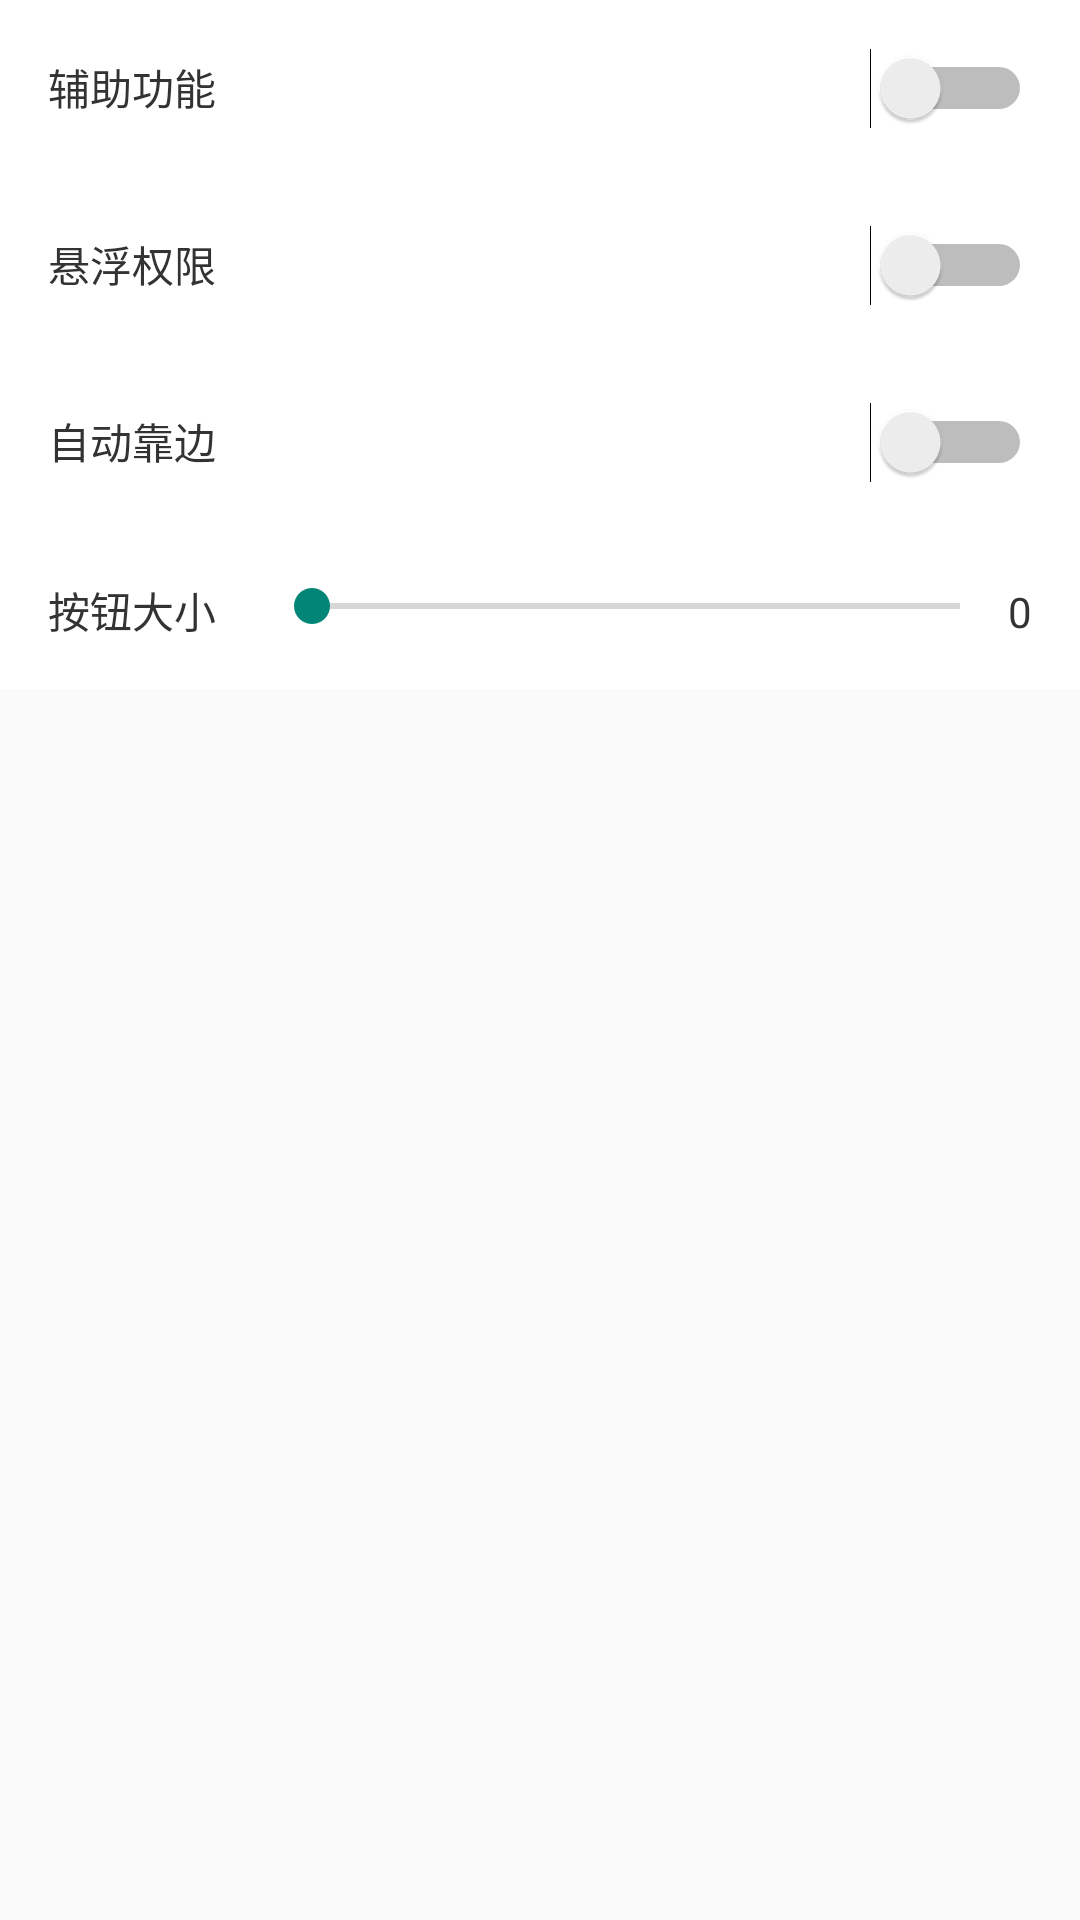

Layout XML and referenced resources for this Android screen:
<!-- AndroidManifest.xml: application theme Theme.AppCompat.Light.NoActionBar -->
<!-- res/layout/activity_main.xml -->
<?xml version="1.0" encoding="utf-8"?>
<LinearLayout
    xmlns:android="http://schemas.android.com/apk/res/android"
    android:layout_width="match_parent"
    android:layout_height="match_parent"
    android:orientation="vertical">

    <LinearLayout
        android:layout_width="match_parent"
        android:layout_height="wrap_content"
        android:background="@drawable/bg_white_press"
        android:orientation="horizontal"
        android:padding="16dp">


        <TextView
            android:layout_width="wrap_content"
            android:layout_height="wrap_content"
            android:text="辅助功能"
            android:textColor="@color/font_black"
            android:textSize="14sp"/>

        <View
            android:layout_width="0dp"
            android:layout_height="0dp"
            android:layout_weight="1"/>

        <Switch
            android:id="@+id/is_accessibility"
            android:layout_width="wrap_content"
            android:layout_height="wrap_content"/>

    </LinearLayout>

    <LinearLayout
        android:layout_width="match_parent"
        android:layout_height="wrap_content"
        android:background="@drawable/bg_white_press"
        android:orientation="horizontal"
        android:padding="16dp">


        <TextView
            android:layout_width="wrap_content"
            android:layout_height="wrap_content"
            android:text="悬浮权限"
            android:textColor="@color/font_black"
            android:textSize="14sp"/>

        <View
            android:layout_width="0dp"
            android:layout_height="0dp"
            android:layout_weight="1"/>

        <Switch
            android:id="@+id/is_float"
            android:layout_width="wrap_content"
            android:layout_height="wrap_content"/>

    </LinearLayout>

    <android.support.v7.widget.RecyclerView
        android:id="@+id/recycler_view"
        android:layout_width="match_parent"
        android:layout_height="wrap_content"
        android:scrollbars="none"/>

    <LinearLayout
        android:layout_width="match_parent"
        android:layout_height="wrap_content"
        android:background="@drawable/bg_white_press"
        android:orientation="horizontal"
        android:padding="16dp">


        <TextView
            android:layout_width="wrap_content"
            android:layout_height="wrap_content"
            android:text="自动靠边"
            android:textColor="@color/font_black"
            android:textSize="14sp"/>

        <View
            android:layout_width="0dp"
            android:layout_height="0dp"
            android:layout_weight="1"/>

        <Switch
            android:id="@+id/is_margin"
            android:layout_width="wrap_content"
            android:layout_height="wrap_content"/>

    </LinearLayout>

    <LinearLayout
        android:layout_width="match_parent"
        android:layout_height="wrap_content"
        android:background="@drawable/bg_white_press"
        android:orientation="horizontal"
        android:padding="16dp">


        <TextView
            android:layout_width="wrap_content"
            android:layout_height="wrap_content"
            android:text="按钮大小"
            android:textColor="@color/font_black"
            android:textSize="14sp"/>

        <SeekBar
            android:id="@+id/seek_bar"
            style="@style/Base.Widget.AppCompat.SeekBar"
            android:layout_width="0dp"
            android:layout_height="wrap_content"
            android:layout_marginLeft="16dp"
            android:layout_weight="1"
            android:max="100"/>

        <TextView
            android:id="@+id/tv_size"
            android:layout_width="wrap_content"
            android:layout_height="wrap_content"
            android:text="0"
            android:textColor="@color/font_black"
            android:textSize="14sp"/>
    </LinearLayout>

</LinearLayout>
<!-- resources referenced by this layout -->
<resources>
  <color name="font_black">#333</color>
  <!-- drawable bg_white_press (drawable) -->
  <?xml version="1.0" encoding="utf-8"?>
  <selector xmlns:android="http://schemas.android.com/apk/res/android">
  
      
      <item android:state_pressed="true">
          <shape>
  
              
              <solid android:color="#1a000000" />
          </shape>
      </item>
      
      <item>
          <shape>
              <solid android:color="#ffffff" />
  
          </shape>
      </item>
  
  </selector>
</resources>
